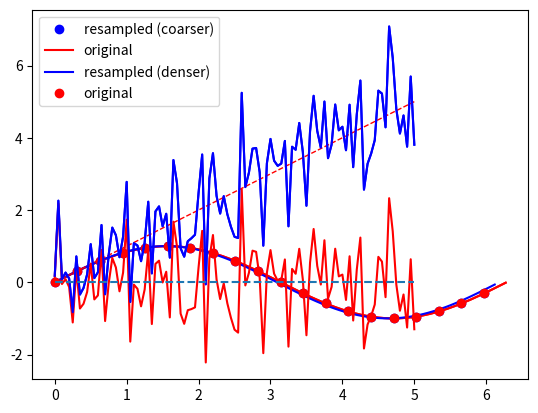

Here is the Python script that generated this plot:
%matplotlib inline
import numpy as np
from scipy import signal
import matplotlib.pyplot as plt

t = np.linspace(0, 2*np.pi, 501, endpoint=False)
X = np.sin(t)
plt.plot(t, X, 'r-')

X2, t2 = signal.resample(X, 20, t=t)
plt.plot(t2,X2, 'bo', label='resampled (coarser)')
plt.plot(t, X, 'r-', label='original')
plt.legend()

#Sampling more points than the original data

X3, t3 = signal.resample(X2, 100, t=X2)
plt.plot(t3, X3, 'b-', label='resampled (denser)')
plt.plot(t2, X2, 'ro', label='original')
plt.legend()

N = 101
t = np.linspace(0, 5, N)
X = t + np.random.normal(size=N)

plt.plot(t, X, 'b-', label='data')
plt.plot(t, t, 'r--', label='linear trend', linewidth=1)

# remove the trend

Xdt = signal.detrend(X)
plt.plot(t, Xdt, 'r-')
plt.plot(t, X, 'b-')
plt.plot(t, np.zeros(t.shape), '--')

